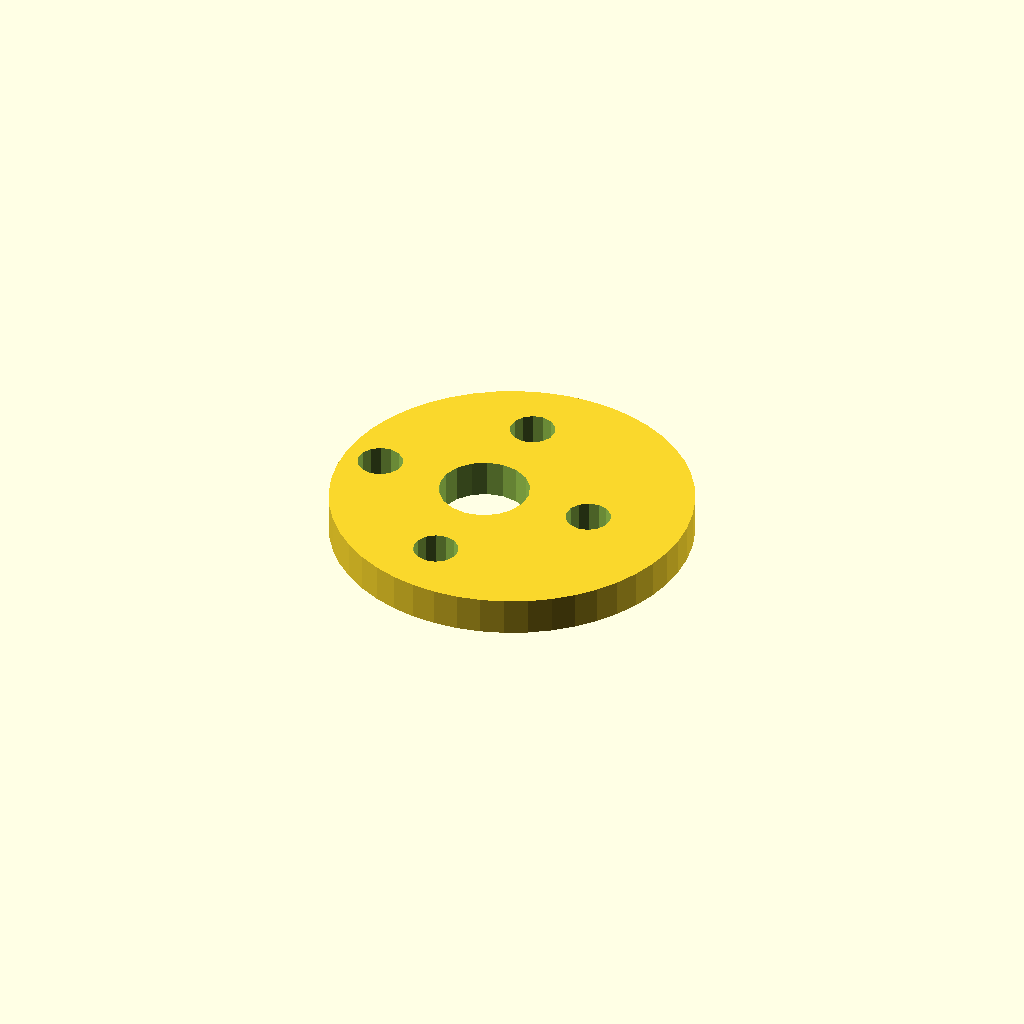
Cell 1: the model at its default parameters.
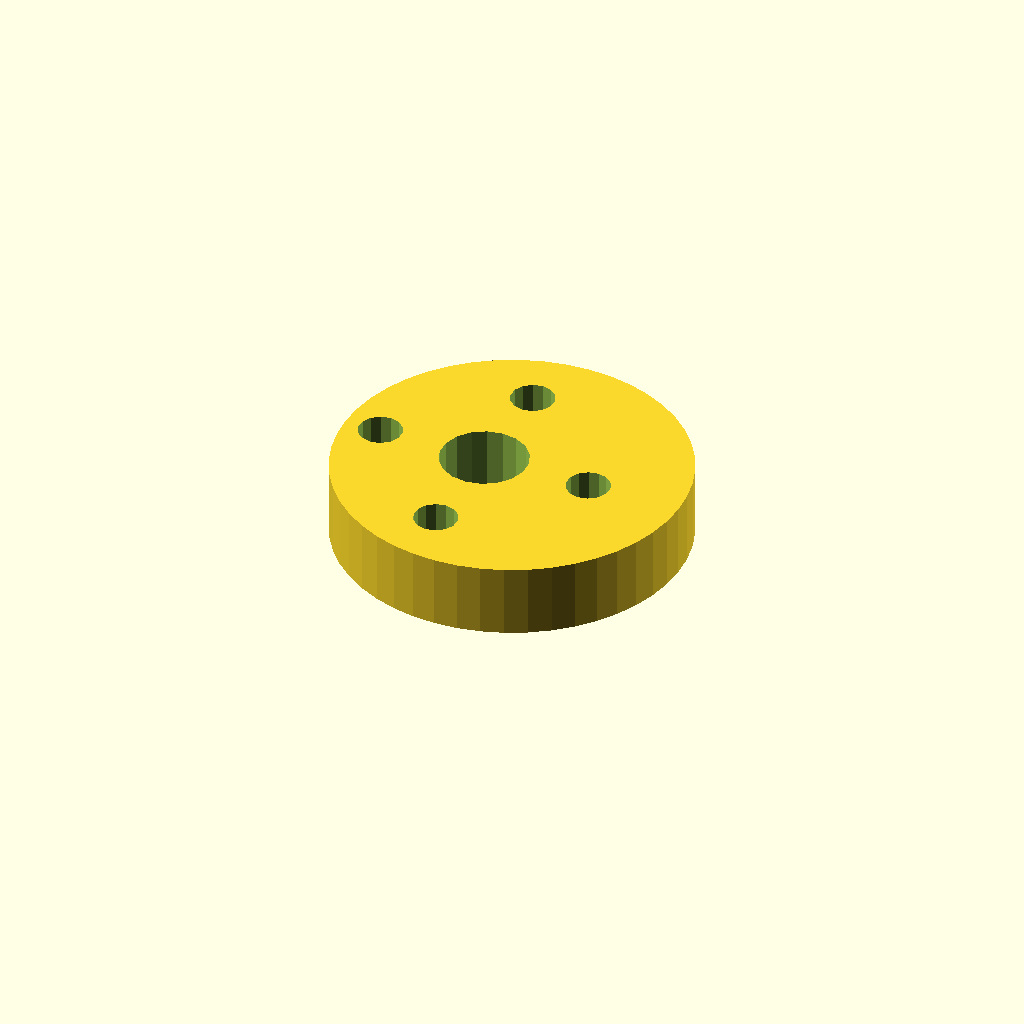
Cell 2: the same model with plate_t = 10.
One fixed orthographic camera (rotation 55°, 0°, 25°; colour scheme Cornfield) for every cell.
The OpenSCAD source (optional_data/data/sketch4/camplates/part_0021.scad):
$fn = 32;

// ----------------------------------------------------------------------
// Cam plate: eccentric cam, base R24
// ----------------------------------------------------------------------

// --- parameters (mm) ---
base_r = 24;              // base circle radius
lobe_h = 12;              // cam lobe rise
bore_r = 6;               // shaft bore radius
plate_t = 5;              // plate thickness, Z (extrusion height)
ecc = 4;                  // disc eccentricity
ring_r = 15;              // lightening ring radius
bolt_r = 3;               // lightening hole radius
fit_tol = 0.05;           // declared fit tolerance (prompt contract)
free_tol = 0.3;           // declared free tolerance (prompt contract)

profile = [[48, 24], [47.795, 27.133], [47.182, 30.212], [46.173, 33.184], [44.785, 36], [43.04, 38.61], [40.971, 40.971], [38.61, 43.04], [36, 44.785], [33.184, 46.173], [30.212, 47.182], [27.133, 47.795], [24, 48], [20.867, 47.795], [17.788, 47.182], [14.816, 46.173], [12, 44.785], [9.39, 43.04], [7.029, 40.971], [4.96, 38.61], [3.215, 36], [1.827, 33.184], [0.818, 30.212], [0.205, 27.133], [0, 24], [0.205, 20.867], [0.818, 17.788], [1.827, 14.816], [3.215, 12], [4.96, 9.39], [7.029, 7.029], [9.39, 4.96], [12, 3.215], [14.816, 1.827], [17.788, 0.818], [20.867, 0.205], [24, 0], [27.133, 0.205], [30.212, 0.818], [33.184, 1.827], [36, 3.215], [38.61, 4.96], [40.971, 7.029], [43.04, 9.39], [44.785, 12], [46.173, 14.816], [47.182, 17.788], [47.795, 20.867]];  // primary outline, 48 points, counter clockwise
void_1 = [[25.89, 25.145], [25.143, 27.09], [23.776, 28.663], [21.953, 29.673], [19.895, 29.999], [17.85, 29.601], [16.064, 28.528], [14.752, 26.909], [14.074, 24.939], [14.11, 22.855], [14.857, 20.91], [16.224, 19.337], [18.047, 18.327], [20.105, 18.001], [22.15, 18.399], [23.936, 19.472], [25.248, 21.091], [25.926, 23.061]];  // shaft bore, 18 points
void_2 = [[37.945, 24.572], [37.405, 25.793], [36.389, 26.659], [35.097, 26.998], [33.787, 26.744], [32.716, 25.945], [32.098, 24.762], [32.055, 23.428], [32.595, 22.207], [33.611, 21.341], [34.903, 21.002], [36.213, 21.256], [37.284, 22.055], [37.902, 23.238]];  // lightening hole 1, 14 points
void_3 = [[22.945, 39.572], [22.405, 40.793], [21.389, 41.659], [20.097, 41.998], [18.787, 41.744], [17.716, 40.945], [17.098, 39.762], [17.055, 38.428], [17.595, 37.207], [18.611, 36.341], [19.903, 36.002], [21.213, 36.256], [22.284, 37.055], [22.902, 38.238]];  // lightening hole 2, 14 points
void_4 = [[7.945, 24.572], [7.405, 25.793], [6.389, 26.659], [5.097, 26.998], [3.787, 26.744], [2.716, 25.945], [2.098, 24.762], [2.055, 23.428], [2.595, 22.207], [3.611, 21.341], [4.903, 21.002], [6.213, 21.256], [7.284, 22.055], [7.902, 23.238]];  // lightening hole 3, 14 points
void_5 = [[22.945, 9.572], [22.405, 10.793], [21.389, 11.659], [20.097, 11.998], [18.787, 11.744], [17.716, 10.945], [17.098, 9.762], [17.055, 8.428], [17.595, 7.207], [18.611, 6.341], [19.903, 6.002], [21.213, 6.256], [22.284, 7.055], [22.902, 8.238]];  // lightening hole 4, 14 points

// --- the one profile operation ---
difference() {
  linear_extrude(height = plate_t) polygon(points = profile);
  translate([0, 0, -1])
    linear_extrude(height = plate_t + 2) polygon(points = void_1);
  translate([0, 0, -1])
    linear_extrude(height = plate_t + 2) polygon(points = void_2);
  translate([0, 0, -1])
    linear_extrude(height = plate_t + 2) polygon(points = void_3);
  translate([0, 0, -1])
    linear_extrude(height = plate_t + 2) polygon(points = void_4);
  translate([0, 0, -1])
    linear_extrude(height = plate_t + 2) polygon(points = void_5);
}
Customizer parameters (derived from the source; name, type, default, range or options):
base_r: number, default 24
lobe_h: number, default 12
bore_r: number, default 6
plate_t: number, default 5
ecc: number, default 4
ring_r: number, default 15
bolt_r: number, default 3
fit_tol: number, default 0.05
free_tol: number, default 0.3
